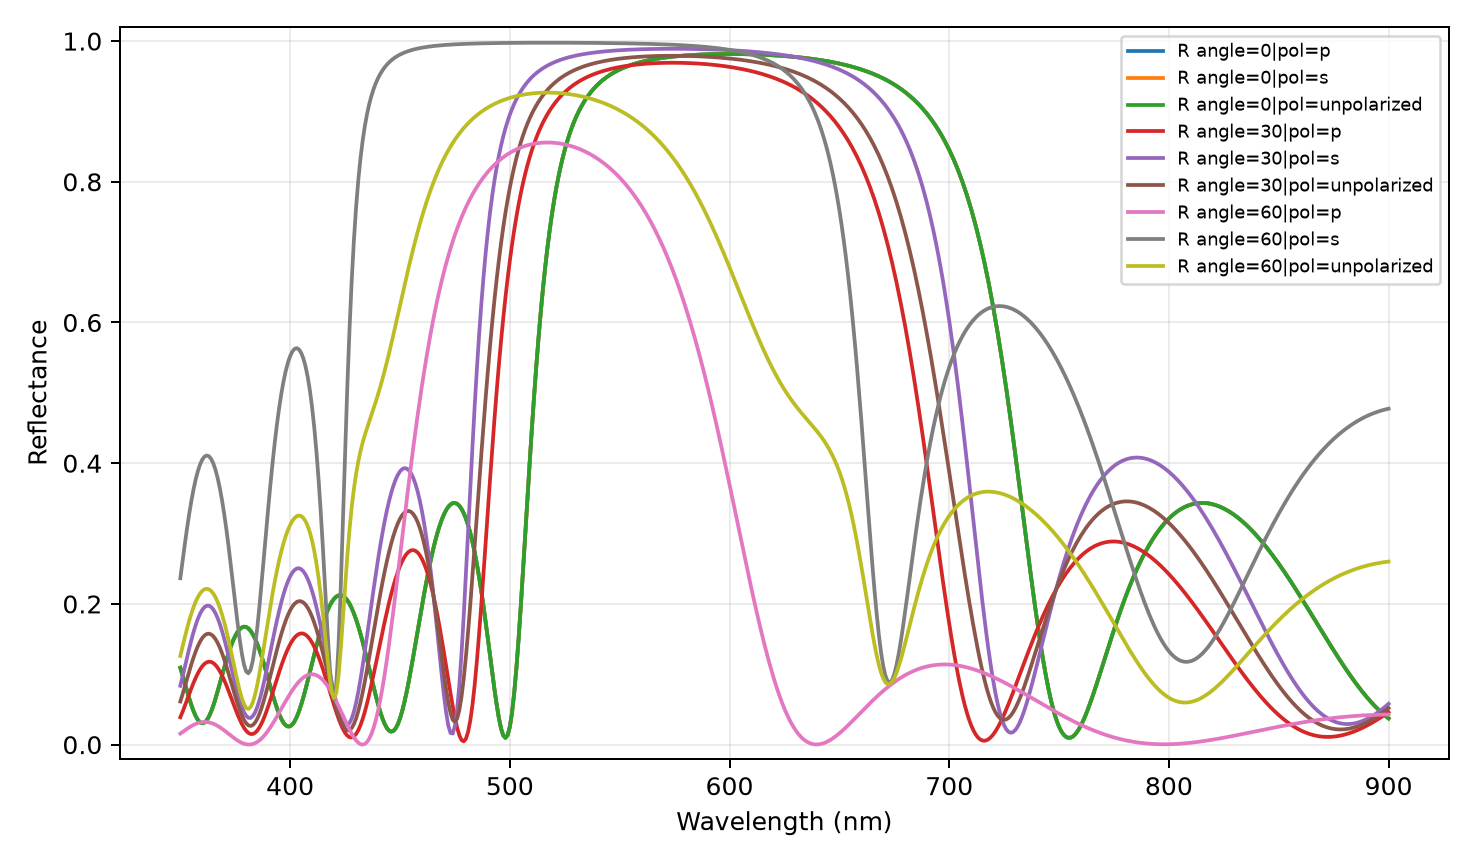

The file beside this chart, header and first rows:
wavelength_nm, angle=0|pol=p|R, angle=0|pol=p|T, angle=0|pol=p|A, angle=0|pol=s|R, angle=0|pol=s|T, angle=0|pol=s|A, angle=0|pol=unpolarized|R, angle=0|pol=unpolarized|T, angle=0|pol=unpolarized|A, angle=30|pol=p|R, angle=30|pol=p|T, angle=30|pol=p|A, angle=30|pol=s|R, angle=30|pol=s|T, angle=30|pol=s|A, angle=30|pol=unpolarized|R, angle=30|pol=unpolarized|T, angle=30|pol=unpolarized|A, angle=60|pol=p|R, angle=60|pol=p|T, angle=60|pol=p|A, angle=60|pol=s|R, angle=60|pol=s|T
350.0, 0.1094, 0.8906, -1.1102230246251565e-15, 0.1094, 0.8906, -1.1102230246251565e-15, 0.1094, 0.8906, -1.1102230246251565e-15, 0.03887, 0.9611, -1.4432899320127035e-15, 0.08364, 0.9164, 7.771561172376096e-16, 0.06126, 0.9387, -3.3306690738754696e-16, 0.01564, 0.9844, 9.992007221626409e-16, 0.2365, 0.7635
351.0, 0.09884, 0.9012, 7.771561172376096e-16, 0.09884, 0.9012, 7.771561172376096e-16, 0.09884, 0.9012, 7.771561172376096e-16, 0.0464, 0.9536, -1.5543122344752192e-15, 0.09625, 0.9037, 1.3322676295501878e-15, 0.07133, 0.9287, -1.1102230246251565e-16, 0.01792, 0.9821, 1.1102230246251565e-16, 0.2603, 0.7397
352.0, 0.08793, 0.9121, 1.1102230246251565e-15, 0.08793, 0.9121, 1.1102230246251565e-15, 0.08793, 0.9121, 1.1102230246251565e-15, 0.05452, 0.9455, -6.661338147750939e-16, 0.1095, 0.8905, 1.1102230246251565e-15, 0.08199, 0.918, 2.220446049250313e-16, 0.02017, 0.9798, 1.9984014443252818e-15, 0.2838, 0.7162
353.0, 0.07697, 0.923, 9.992007221626409e-16, 0.07697, 0.923, 9.992007221626409e-16, 0.07697, 0.923, 9.992007221626409e-16, 0.06296, 0.937, -1.6653345369377348e-15, 0.1228, 0.8772, -1.1102230246251565e-16, 0.09288, 0.9071, -8.881784197001252e-16, 0.02234, 0.9777, 0.0, 0.3061, 0.6939
354.0, 0.06636, 0.9336, 9.992007221626409e-16, 0.06636, 0.9336, 9.992007221626409e-16, 0.06636, 0.9336, 9.992007221626409e-16, 0.07146, 0.9285, -9.992007221626409e-16, 0.1359, 0.8641, 6.661338147750939e-16, 0.1037, 0.8963, -2.220446049250313e-16, 0.02439, 0.9756, 5.551115123125783e-16, 0.327, 0.673
355.0, 0.0565, 0.9435, -1.5543122344752192e-15, 0.0565, 0.9435, -1.5543122344752192e-15, 0.0565, 0.9435, -1.5543122344752192e-15, 0.07978, 0.9202, -1.3322676295501878e-15, 0.1483, 0.8517, 8.881784197001252e-16, 0.114, 0.886, -2.220446049250313e-16, 0.02628, 0.9737, 0.0, 0.3459, 0.6541
356.0, 0.04777, 0.9522, 1.2212453270876722e-15, 0.04777, 0.9522, 1.2212453270876722e-15, 0.04777, 0.9522, 1.2212453270876722e-15, 0.08767, 0.9123, -4.440892098500626e-16, 0.1598, 0.8402, 2.4424906541753444e-15, 0.1237, 0.8763, 9.992007221626409e-16, 0.02796, 0.972, -1.1102230246251565e-16, 0.3626, 0.6374
357.0, 0.04052, 0.9595, 8.881784197001252e-16, 0.04052, 0.9595, 8.881784197001252e-16, 0.04052, 0.9595, 8.881784197001252e-16, 0.09495, 0.905, -1.9984014443252818e-15, 0.17, 0.83, 2.220446049250313e-16, 0.1325, 0.8675, -8.881784197001252e-16, 0.0294, 0.9706, -2.1094237467877974e-15, 0.377, 0.623
358.0, 0.03506, 0.9649, 1.887379141862766e-15, 0.03506, 0.9649, 1.887379141862766e-15, 0.03506, 0.9649, 1.887379141862766e-15, 0.1014, 0.8986, -3.3306690738754696e-16, 0.1789, 0.8211, 1.2212453270876722e-15, 0.1401, 0.8599, 4.440892098500626e-16, 0.03057, 0.9694, -7.771561172376096e-16, 0.3889, 0.6111
359.0, 0.03163, 0.9684, 7.771561172376096e-16, 0.03163, 0.9684, 7.771561172376096e-16, 0.03163, 0.9684, 7.771561172376096e-16, 0.107, 0.893, -1.2212453270876722e-15, 0.1861, 0.8139, 1.6653345369377348e-15, 0.1466, 0.8534, 2.220446049250313e-16, 0.03144, 0.9686, 2.1094237467877974e-15, 0.3983, 0.6017
360.0, 0.03037, 0.9696, 1.5543122344752192e-15, 0.03037, 0.9696, 1.5543122344752192e-15, 0.03037, 0.9696, 1.5543122344752192e-15, 0.1115, 0.8885, -1.6653345369377348e-15, 0.1917, 0.8083, 1.1102230246251565e-16, 0.1516, 0.8484, -8.881784197001252e-16, 0.03199, 0.968, -1.1102230246251565e-16, 0.4052, 0.5948
361.0, 0.03135, 0.9687, 1.7763568394002505e-15, 0.03135, 0.9687, 1.7763568394002505e-15, 0.03135, 0.9687, 1.7763568394002505e-15, 0.1148, 0.8852, -7.771561172376096e-16, 0.1954, 0.8046, 1.887379141862766e-15, 0.1551, 0.8449, 4.440892098500626e-16, 0.03221, 0.9678, 2.220446049250313e-16, 0.4094, 0.5906
362.0, 0.0345, 0.9655, 2.4424906541753444e-15, 0.0345, 0.9655, 2.4424906541753444e-15, 0.0345, 0.9655, 2.4424906541753444e-15, 0.117, 0.883, -6.661338147750939e-16, 0.1974, 0.8026, 1.5543122344752192e-15, 0.1572, 0.8428, 4.440892098500626e-16, 0.03209, 0.9679, 7.771561172376096e-16, 0.411, 0.589
363.0, 0.03971, 0.9603, -5.551115123125783e-16, 0.03971, 0.9603, -5.551115123125783e-16, 0.03971, 0.9603, -5.551115123125783e-16, 0.1179, 0.8821, -5.551115123125783e-16, 0.1975, 0.8025, 1.7763568394002505e-15, 0.1577, 0.8423, 6.661338147750939e-16, 0.03162, 0.9684, -7.771561172376096e-16, 0.4099, 0.5901
364.0, 0.04674, 0.9533, 9.992007221626409e-16, 0.04674, 0.9533, 9.992007221626409e-16, 0.04674, 0.9533, 9.992007221626409e-16, 0.1176, 0.8824, -1.1102230246251565e-15, 0.1957, 0.8043, -1.1102230246251565e-16, 0.1566, 0.8434, -6.661338147750939e-16, 0.03083, 0.9692, -2.220446049250313e-16, 0.4062, 0.5938
365.0, 0.05532, 0.9447, -9.992007221626409e-16, 0.05532, 0.9447, -9.992007221626409e-16, 0.05532, 0.9447, -9.992007221626409e-16, 0.116, 0.884, -9.992007221626409e-16, 0.1922, 0.8078, 1.2212453270876722e-15, 0.1541, 0.8459, 0.0, 0.02971, 0.9703, 0.0, 0.3998, 0.6002
366.0, 0.06513, 0.9349, 3.3306690738754696e-16, 0.06513, 0.9349, 3.3306690738754696e-16, 0.06513, 0.9349, 3.3306690738754696e-16, 0.1132, 0.8868, -7.771561172376096e-16, 0.1868, 0.8132, 5.551115123125783e-16, 0.15, 0.85, -2.220446049250313e-16, 0.02829, 0.9717, 2.55351295663786e-15, 0.3907, 0.6093
367.0, 0.0758, 0.9242, 8.881784197001252e-16, 0.0758, 0.9242, 8.881784197001252e-16, 0.0758, 0.9242, 8.881784197001252e-16, 0.1093, 0.8907, -6.661338147750939e-16, 0.1798, 0.8202, 7.771561172376096e-16, 0.1446, 0.8554, 0.0, 0.02659, 0.9734, 2.1094237467877974e-15, 0.3788, 0.6212
368.0, 0.087, 0.913, 1.4432899320127035e-15, 0.087, 0.913, 1.4432899320127035e-15, 0.087, 0.913, 1.4432899320127035e-15, 0.1043, 0.8957, 6.661338147750939e-16, 0.1713, 0.8287, 2.220446049250313e-16, 0.1378, 0.8622, 4.440892098500626e-16, 0.02465, 0.9754, -4.440892098500626e-16, 0.3643, 0.6357
369.0, 0.09836, 0.9016, 4.440892098500626e-16, 0.09836, 0.9016, 4.440892098500626e-16, 0.09836, 0.9016, 4.440892098500626e-16, 0.09834, 0.9017, -1.2212453270876722e-15, 0.1614, 0.8386, 1.3322676295501878e-15, 0.1299, 0.8701, 1.1102230246251565e-16, 0.0225, 0.9775, -8.881784197001252e-16, 0.3471, 0.6529
370.0, 0.1096, 0.8904, -4.440892098500626e-16, 0.1096, 0.8904, -4.440892098500626e-16, 0.1096, 0.8904, -4.440892098500626e-16, 0.09156, 0.9084, -7.771561172376096e-16, 0.1503, 0.8497, 7.771561172376096e-16, 0.1209, 0.8791, 0.0, 0.02019, 0.9798, -8.881784197001252e-16, 0.3273, 0.6727
371.0, 0.1203, 0.8797, 6.661338147750939e-16, 0.1203, 0.8797, 6.661338147750939e-16, 0.1203, 0.8797, 6.661338147750939e-16, 0.08411, 0.9159, -1.1102230246251565e-16, 0.1382, 0.8618, 1.6653345369377348e-15, 0.1111, 0.8889, 7.771561172376096e-16, 0.01777, 0.9822, 8.881784197001252e-16, 0.3051, 0.6949
372.0, 0.1304, 0.8696, -2.220446049250313e-15, 0.1304, 0.8696, -2.220446049250313e-15, 0.1304, 0.8696, -2.220446049250313e-15, 0.07615, 0.9238, -6.661338147750939e-16, 0.1253, 0.8747, 8.881784197001252e-16, 0.1008, 0.8992, 1.1102230246251565e-16, 0.01529, 0.9847, 4.440892098500626e-16, 0.2808, 0.7192
373.0, 0.1396, 0.8604, 1.3322676295501878e-15, 0.1396, 0.8604, 1.3322676295501878e-15, 0.1396, 0.8604, 1.3322676295501878e-15, 0.06788, 0.9321, -1.7763568394002505e-15, 0.1122, 0.8878, 1.6653345369377348e-15, 0.09002, 0.91, -1.1102230246251565e-16, 0.01281, 0.9872, 2.220446049250313e-16, 0.2549, 0.7451
374.0, 0.1476, 0.8524, -8.881784197001252e-16, 0.1476, 0.8524, -8.881784197001252e-16, 0.1476, 0.8524, -8.881784197001252e-16, 0.0595, 0.9405, -2.6645352591003757e-15, 0.09893, 0.9011, -6.661338147750939e-16, 0.07921, 0.9208, -1.6653345369377348e-15, 0.01039, 0.9896, 4.440892098500626e-16, 0.2279, 0.7721
375.0, 0.1545, 0.8455, 1.6653345369377348e-15, 0.1545, 0.8455, 1.6653345369377348e-15, 0.1545, 0.8455, 1.6653345369377348e-15, 0.05123, 0.9488, -6.661338147750939e-16, 0.08604, 0.914, 2.55351295663786e-15, 0.06864, 0.9314, 8.881784197001252e-16, 0.008083, 0.9919, -2.220446049250313e-16, 0.2007, 0.7993
376.0, 0.1599, 0.8401, 3.3306690738754696e-16, 0.1599, 0.8401, 3.3306690738754696e-16, 0.1599, 0.8401, 3.3306690738754696e-16, 0.04331, 0.9567, -1.4432899320127035e-15, 0.07391, 0.9261, 7.771561172376096e-16, 0.05861, 0.9414, -3.3306690738754696e-16, 0.005962, 0.994, 8.881784197001252e-16, 0.1743, 0.8257
377.0, 0.164, 0.836, 9.992007221626409e-16, 0.164, 0.836, 9.992007221626409e-16, 0.164, 0.836, 9.992007221626409e-16, 0.03597, 0.964, -1.7763568394002505e-15, 0.06295, 0.9371, 1.6653345369377348e-15, 0.04946, 0.9505, 0.0, 0.004084, 0.9959, -1.1102230246251565e-16, 0.1501, 0.8499
378.0, 0.1665, 0.8335, 1.7763568394002505e-15, 0.1665, 0.8335, 1.7763568394002505e-15, 0.1665, 0.8335, 1.7763568394002505e-15, 0.02944, 0.9706, -1.5543122344752192e-15, 0.05354, 0.9465, 2.55351295663786e-15, 0.04149, 0.9585, 4.440892098500626e-16, 0.002508, 0.9975, -1.4432899320127035e-15, 0.1293, 0.8707
379.0, 0.1676, 0.8324, -5.551115123125783e-16, 0.1676, 0.8324, -5.551115123125783e-16, 0.1676, 0.8324, -5.551115123125783e-16, 0.02391, 0.9761, -3.552713678800501e-15, 0.04607, 0.9539, 1.5543122344752192e-15, 0.03499, 0.965, -9.992007221626409e-16, 0.001289, 0.9987, 1.7763568394002505e-15, 0.1135, 0.8865
380.0, 0.1671, 0.8329, 0.0, 0.1671, 0.8329, 0.0, 0.1671, 0.8329, 0.0, 0.01958, 0.9804, -2.886579864025407e-15, 0.04084, 0.9592, 2.220446049250313e-16, 0.03021, 0.9698, -1.3322676295501878e-15, 0.0004764, 0.9995, 2.1094237467877974e-15, 0.1038, 0.8962
381.0, 0.1651, 0.8349, 7.771561172376096e-16, 0.1651, 0.8349, 7.771561172376096e-16, 0.1651, 0.8349, 7.771561172376096e-16, 0.01661, 0.9834, -5.551115123125783e-16, 0.03808, 0.9619, 2.220446049250313e-16, 0.02735, 0.9727, -1.1102230246251565e-16, 0.000115, 0.9999, -1.5543122344752192e-15, 0.1013, 0.8987
382.0, 0.1617, 0.8383, 1.5543122344752192e-15, 0.1617, 0.8383, 1.5543122344752192e-15, 0.1617, 0.8383, 1.5543122344752192e-15, 0.0151, 0.9849, -1.4432899320127035e-15, 0.03795, 0.9621, 1.6653345369377348e-15, 0.02653, 0.9735, 1.1102230246251565e-16, 0.0002407, 0.9998, -8.881784197001252e-16, 0.1065, 0.8935
383.0, 0.1568, 0.8432, 5.551115123125783e-16, 0.1568, 0.8432, 5.551115123125783e-16, 0.1568, 0.8432, 5.551115123125783e-16, 0.01513, 0.9849, 4.440892098500626e-16, 0.04047, 0.9595, 1.6653345369377348e-15, 0.0278, 0.9722, 9.992007221626409e-16, 0.000881, 0.9991, 0.0, 0.1194, 0.8806
384.0, 0.1507, 0.8493, 1.1102230246251565e-15, 0.1507, 0.8493, 1.1102230246251565e-15, 0.1507, 0.8493, 1.1102230246251565e-15, 0.01672, 0.9833, -1.1102230246251565e-15, 0.0456, 0.9544, 1.5543122344752192e-15, 0.03116, 0.9688, 2.220446049250313e-16, 0.002054, 0.9979, 1.6653345369377348e-15, 0.1393, 0.8607
385.0, 0.1433, 0.8567, 4.440892098500626e-16, 0.1433, 0.8567, 4.440892098500626e-16, 0.1433, 0.8567, 4.440892098500626e-16, 0.01983, 0.9802, 2.220446049250313e-16, 0.05316, 0.9468, 1.4432899320127035e-15, 0.03649, 0.9635, 7.771561172376096e-16, 0.003769, 0.9962, -4.440892098500626e-16, 0.1653, 0.8347
386.0, 0.1348, 0.8652, 1.2212453270876722e-15, 0.1348, 0.8652, 1.2212453270876722e-15, 0.1348, 0.8652, 1.2212453270876722e-15, 0.02439, 0.9756, -3.9968028886505635e-15, 0.0629, 0.9371, 2.220446049250313e-15, 0.04365, 0.9564, -7.771561172376096e-16, 0.006022, 0.994, 6.661338147750939e-16, 0.1958, 0.8042
387.0, 0.1253, 0.8747, 0.0, 0.1253, 0.8747, 0.0, 0.1253, 0.8747, 0.0, 0.03029, 0.9697, -4.440892098500626e-16, 0.07452, 0.9255, 1.5543122344752192e-15, 0.0524, 0.9476, 4.440892098500626e-16, 0.008801, 0.9912, 3.3306690738754696e-16, 0.2296, 0.7704
388.0, 0.1152, 0.8848, -2.220446049250313e-16, 0.1152, 0.8848, -2.220446049250313e-16, 0.1152, 0.8848, -2.220446049250313e-16, 0.03736, 0.9626, -6.661338147750939e-16, 0.08764, 0.9124, 7.771561172376096e-16, 0.0625, 0.9375, 0.0, 0.01208, 0.9879, 1.7763568394002505e-15, 0.265, 0.735
389.0, 0.1044, 0.8956, 7.771561172376096e-16, 0.1044, 0.8956, 7.771561172376096e-16, 0.1044, 0.8956, 7.771561172376096e-16, 0.04543, 0.9546, -3.6637359812630166e-15, 0.1019, 0.8981, 1.6653345369377348e-15, 0.07365, 0.9263, -9.992007221626409e-16, 0.01584, 0.9842, 0.0, 0.3007, 0.6993
390.0, 0.09341, 0.9066, 1.9984014443252818e-15, 0.09341, 0.9066, 1.9984014443252818e-15, 0.09341, 0.9066, 1.9984014443252818e-15, 0.0543, 0.9457, -4.440892098500626e-16, 0.1168, 0.8832, 1.1102230246251565e-15, 0.08557, 0.9144, 3.3306690738754696e-16, 0.02002, 0.98, 3.3306690738754696e-16, 0.3358, 0.6642
391.0, 0.08234, 0.9177, -2.220446049250313e-16, 0.08234, 0.9177, -2.220446049250313e-16, 0.08234, 0.9177, -2.220446049250313e-16, 0.06375, 0.9363, -9.992007221626409e-16, 0.1321, 0.8679, 1.1102230246251565e-15, 0.09794, 0.9021, 1.1102230246251565e-16, 0.02459, 0.9754, -6.661338147750939e-16, 0.3693, 0.6307
392.0, 0.07151, 0.9285, 8.881784197001252e-16, 0.07151, 0.9285, 8.881784197001252e-16, 0.07151, 0.9285, 8.881784197001252e-16, 0.07356, 0.9264, -2.220446049250313e-15, 0.1474, 0.8526, 1.7763568394002505e-15, 0.1105, 0.8895, -1.1102230246251565e-16, 0.02948, 0.9705, 5.551115123125783e-16, 0.4006, 0.5994
393.0, 0.0612, 0.9388, 1.5543122344752192e-15, 0.0612, 0.9388, 1.5543122344752192e-15, 0.0612, 0.9388, 1.5543122344752192e-15, 0.08353, 0.9165, -3.3306690738754696e-16, 0.1624, 0.8376, 2.1094237467877974e-15, 0.123, 0.877, 8.881784197001252e-16, 0.03464, 0.9654, -1.1102230246251565e-16, 0.4295, 0.5705
394.0, 0.05171, 0.9483, 9.992007221626409e-16, 0.05171, 0.9483, 9.992007221626409e-16, 0.05171, 0.9483, 9.992007221626409e-16, 0.09346, 0.9065, -1.7763568394002505e-15, 0.1768, 0.8232, 3.1086244689504383e-15, 0.1351, 0.8649, 6.661338147750939e-16, 0.03999, 0.96, -1.4432899320127035e-15, 0.4556, 0.5444
395.0, 0.04334, 0.9567, 8.881784197001252e-16, 0.04334, 0.9567, 8.881784197001252e-16, 0.04334, 0.9567, 8.881784197001252e-16, 0.1031, 0.8969, 9.992007221626409e-16, 0.1903, 0.8097, 3.552713678800501e-15, 0.1467, 0.8533, 2.220446049250313e-15, 0.04548, 0.9545, -1.1102230246251565e-16, 0.4788, 0.5212
396.0, 0.03635, 0.9636, 1.1102230246251565e-15, 0.03635, 0.9636, 1.1102230246251565e-15, 0.03635, 0.9636, 1.1102230246251565e-15, 0.1124, 0.8876, -2.4424906541753444e-15, 0.2027, 0.7973, 4.440892098500626e-16, 0.1576, 0.8424, -9.992007221626409e-16, 0.05102, 0.949, 1.2212453270876722e-15, 0.4991, 0.5009
397.0, 0.03097, 0.969, 1.1102230246251565e-15, 0.03097, 0.969, 1.1102230246251565e-15, 0.03097, 0.969, 1.1102230246251565e-15, 0.1211, 0.8789, -3.3306690738754696e-16, 0.214, 0.786, 1.7763568394002505e-15, 0.1675, 0.8325, 7.771561172376096e-16, 0.05656, 0.9434, 8.881784197001252e-16, 0.5166, 0.4834
398.0, 0.02741, 0.9726, 9.992007221626409e-16, 0.02741, 0.9726, 9.992007221626409e-16, 0.02741, 0.9726, 9.992007221626409e-16, 0.1291, 0.8709, -2.1094237467877974e-15, 0.2239, 0.7761, 8.881784197001252e-16, 0.1765, 0.8235, -6.661338147750939e-16, 0.06202, 0.938, -1.2212453270876722e-15, 0.5313, 0.4687
399.0, 0.02579, 0.9742, 7.771561172376096e-16, 0.02579, 0.9742, 7.771561172376096e-16, 0.02579, 0.9742, 7.771561172376096e-16, 0.1363, 0.8637, -1.5543122344752192e-15, 0.2323, 0.7677, 1.4432899320127035e-15, 0.1843, 0.8157, 0.0, 0.06733, 0.9327, 0.0, 0.5432, 0.4568
400.0, 0.02619, 0.9738, 1.2212453270876722e-15, 0.02619, 0.9738, 1.2212453270876722e-15, 0.02619, 0.9738, 1.2212453270876722e-15, 0.1426, 0.8574, -8.881784197001252e-16, 0.2392, 0.7608, 1.5543122344752192e-15, 0.1909, 0.8091, 3.3306690738754696e-16, 0.07243, 0.9276, 1.2212453270876722e-15, 0.5523, 0.4477
401.0, 0.02861, 0.9714, 8.881784197001252e-16, 0.02861, 0.9714, 8.881784197001252e-16, 0.02861, 0.9714, 8.881784197001252e-16, 0.1479, 0.8521, -5.551115123125783e-16, 0.2446, 0.7554, 1.3322676295501878e-15, 0.1962, 0.8038, 4.440892098500626e-16, 0.07725, 0.9228, -6.661338147750939e-16, 0.5588, 0.4412
402.0, 0.03301, 0.967, 5.551115123125783e-16, 0.03301, 0.967, 5.551115123125783e-16, 0.03301, 0.967, 5.551115123125783e-16, 0.1521, 0.8479, -1.2212453270876722e-15, 0.2483, 0.7517, 1.2212453270876722e-15, 0.2002, 0.7998, 0.0, 0.08174, 0.9183, -1.7763568394002505e-15, 0.5625, 0.4375
403.0, 0.03926, 0.9607, 1.5543122344752192e-15, 0.03926, 0.9607, 1.5543122344752192e-15, 0.03926, 0.9607, 1.5543122344752192e-15, 0.1553, 0.8447, 0.0, 0.2503, 0.7497, 1.9984014443252818e-15, 0.2028, 0.7972, 8.881784197001252e-16, 0.08584, 0.9142, -1.2212453270876722e-15, 0.5636, 0.4364
404.0, 0.04718, 0.9528, 2.9976021664879227e-15, 0.04718, 0.9528, 2.9976021664879227e-15, 0.04718, 0.9528, 2.9976021664879227e-15, 0.1573, 0.8427, -4.440892098500626e-16, 0.2507, 0.7493, 2.9976021664879227e-15, 0.204, 0.796, 1.2212453270876722e-15, 0.0895, 0.9105, -1.1102230246251565e-15, 0.5617, 0.4383
405.0, 0.05655, 0.9434, 2.886579864025407e-15, 0.05655, 0.9434, 2.886579864025407e-15, 0.05655, 0.9434, 2.886579864025407e-15, 0.1581, 0.8419, -1.1102230246251565e-15, 0.2493, 0.7507, 4.440892098500626e-16, 0.2037, 0.7963, -3.3306690738754696e-16, 0.09268, 0.9073, -2.220446049250313e-16, 0.5569, 0.4431
406.0, 0.06713, 0.9329, 1.6653345369377348e-15, 0.06713, 0.9329, 1.6653345369377348e-15, 0.06713, 0.9329, 1.6653345369377348e-15, 0.1577, 0.8423, -8.881784197001252e-16, 0.2463, 0.7537, 1.1102230246251565e-16, 0.202, 0.798, -3.3306690738754696e-16, 0.09533, 0.9047, -7.771561172376096e-16, 0.549, 0.451
407.0, 0.07864, 0.9214, 1.7763568394002505e-15, 0.07864, 0.9214, 1.7763568394002505e-15, 0.07864, 0.9214, 1.7763568394002505e-15, 0.1562, 0.8438, -1.2212453270876722e-15, 0.2417, 0.7583, 2.9976021664879227e-15, 0.199, 0.801, 8.881784197001252e-16, 0.09743, 0.9026, 0.0, 0.5376, 0.4624
408.0, 0.09081, 0.9092, 1.1102230246251565e-15, 0.09081, 0.9092, 1.1102230246251565e-15, 0.09081, 0.9092, 1.1102230246251565e-15, 0.1536, 0.8464, -4.440892098500626e-16, 0.2354, 0.7646, 1.2212453270876722e-15, 0.1945, 0.8055, 4.440892098500626e-16, 0.09893, 0.9011, -1.7763568394002505e-15, 0.5224, 0.4776
409.0, 0.1034, 0.8966, -2.220446049250313e-16, 0.1034, 0.8966, -2.220446049250313e-16, 0.1034, 0.8966, -2.220446049250313e-16, 0.1498, 0.8502, -1.2212453270876722e-15, 0.2275, 0.7725, 4.440892098500626e-16, 0.1886, 0.8114, -4.440892098500626e-16, 0.09981, 0.9002, 1.3322676295501878e-15, 0.503, 0.497
... 491 more rows
